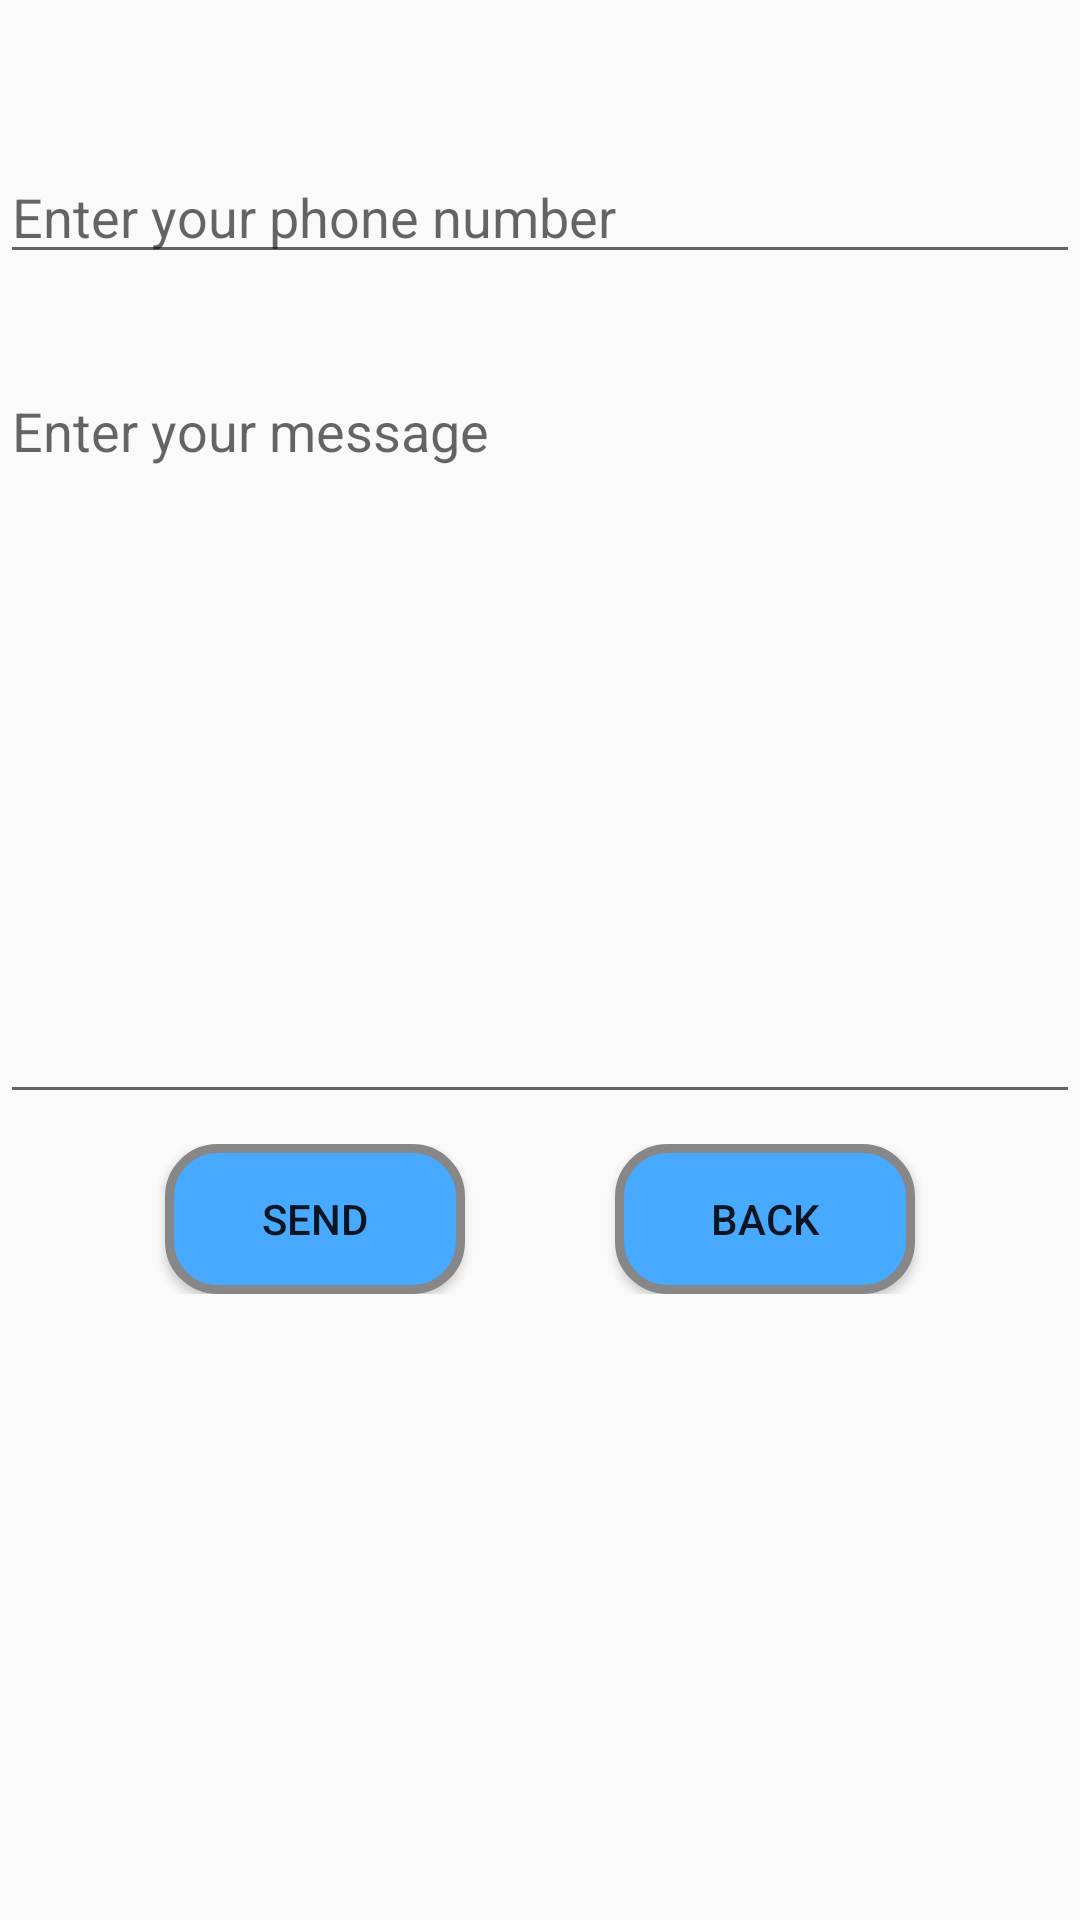

Write the Android layout XML for this screen, with the resource values it uses.
<!-- AndroidManifest.xml: application theme AppTheme -->
<!-- res/layout/activity_send2.xml -->
<?xml version="1.0" encoding="utf-8"?>
<LinearLayout xmlns:android="http://schemas.android.com/apk/res/android"
    xmlns:tools="http://schemas.android.com/tools"
    android:layout_width="match_parent"
    android:layout_height="match_parent"
    android:orientation="vertical"
    android:gravity="top"
    tools:context=".Send2">


    <Space
        android:layout_width="match_parent"
        android:layout_height="50dp" />

    <EditText
        android:id="@+id/phone"
        android:layout_width="match_parent"
        android:layout_height="wrap_content"
        android:ems="10"
        android:hint="Enter your phone number"
        android:inputType="textEmailAddress" />

    <Space
        android:layout_width="match_parent"
        android:layout_height="30dp" />

    <EditText
        android:id="@+id/text"
        android:layout_width="match_parent"
        android:layout_height="250dp"
        android:ems="10"
        android:gravity="top"
        android:hint="Enter your message"
        android:inputType="textPersonName" />

    <Space
        android:layout_width="match_parent"
        android:layout_height="10dp" />

    <LinearLayout
        android:layout_width="match_parent"
        android:layout_height="wrap_content"
        android:gravity="center"
        android:orientation="horizontal">

        <Button
            android:id="@+id/button"
            android:layout_width="wrap_content"
            android:layout_height="wrap_content"
            android:textColor="@color/common_google_signin_btn_text_dark_default"
            android:background="@drawable/buttonshape"
            android:onClick="send"
            android:text="send" />

        <Space
            android:layout_width="50dp"
            android:layout_height="wrap_content" />

        <Button
            android:id="@+id/button2"
            android:layout_width="wrap_content"
            android:layout_height="wrap_content"
            android:textColor="@color/common_google_signin_btn_text_dark_default"
            android:background="@drawable/buttonshape"
            android:onClick="back"
            android:text="back" />
    </LinearLayout>

</LinearLayout>
<!-- resources referenced by this layout -->
<resources>
  <!-- drawable buttonshape (drawable) -->
  <?xml version="1.0" encoding="utf-8"?>
  
  <shape xmlns:android="http://schemas.android.com/apk/res/android" android:shape="rectangle" >
      <corners
          android:radius="16dp"
          />
      <gradient
          android:angle="45"
          android:centerX="50%"
          android:centerColor="#47A9FF"
          android:startColor="#47A9FF"
          android:endColor="#47A9FF"
          android:type="linear"
          />
      <padding
          android:left="0dp"
          android:top="0dp"
          android:right="0dp"
          android:bottom="0dp"
          />
      <size
          android:width="100dp"
          android:height="50dp"
          />
      <stroke
          android:width="3dp"
          android:color="#878787"
          />
  </shape>
  <style name="AppTheme" parent="Theme.AppCompat.Light.DarkActionBar">
          
          <item name="colorPrimary">@color/title_color</item>
          <item name="colorPrimaryDark">@color/notification_color</item>
          <item name="colorAccent">@color/colorAccent</item>
      </style>
  <color name="title_color">#47A9FF</color>
  <color name="notification_color">#347EC0</color>
  <color name="colorAccent">#D81B60</color>
</resources>
